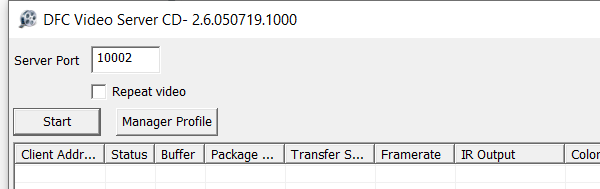
Workflow: VideoServer

Step 1: Open Application 'DFCVideoServer64.exe DFC' on the dialog in window 'DFC Video Server CD- [number redacted]' (dfcvideoserver64.exe)

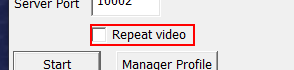
Step 2 [then]: check in window 'Repeat video'

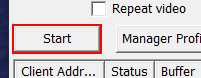
Step 3 [try]: click in window 'Start'

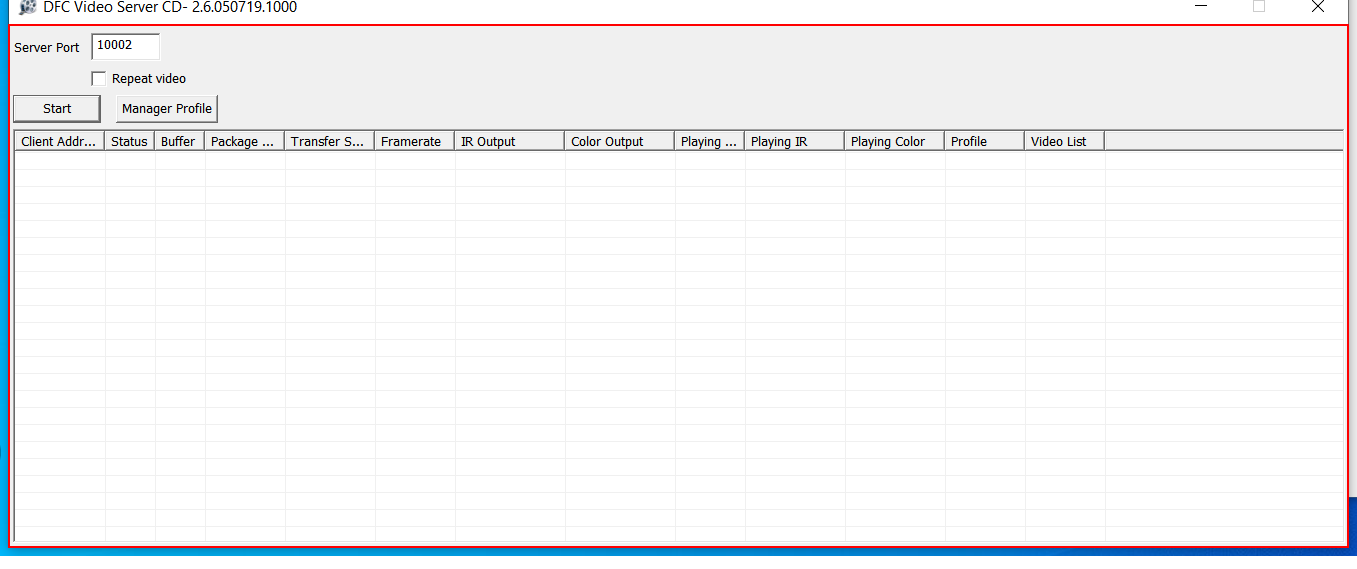
Step 4 [finally]: type a value into the dialog 'DFC Video Server CD- [number redacted]'